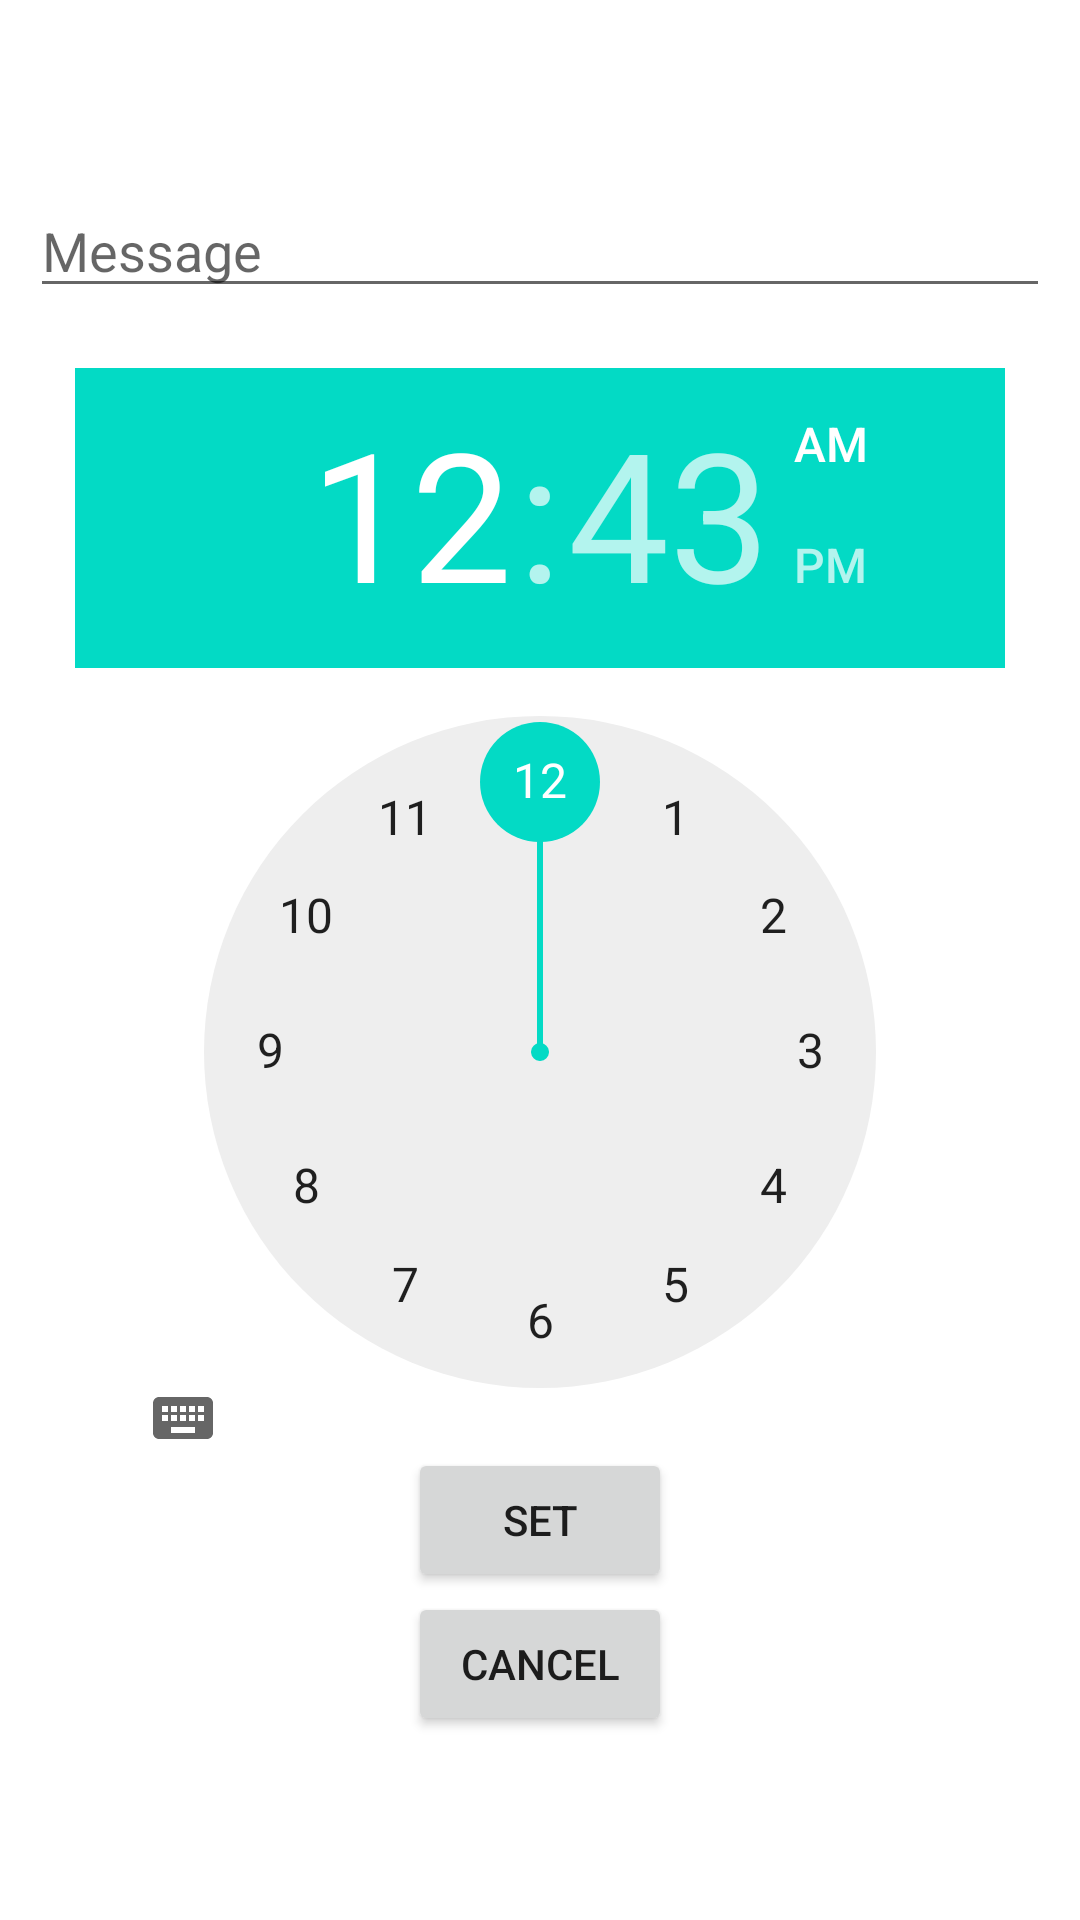

Produce the Android XML layout that renders to this screen, including the resource entries it uses.
<!-- AndroidManifest.xml: application theme Theme.FYPAsthmaApp -->
<!-- res/layout/activity_reminder.xml -->
<?xml version="1.0" encoding="utf-8"?>
<LinearLayout xmlns:android="http://schemas.android.com/apk/res/android"
    android:layout_width="match_parent"
    android:layout_height="match_parent"
    android:gravity="center"
    android:orientation="vertical"
    android:padding="10dp">

    <EditText
        android:id="@+id/editText"
        android:layout_width="match_parent"
        android:layout_height="wrap_content"
        android:hint="@string/message"
        android:inputType="text"
        android:autofillHints="" />

    <TimePicker
        android:id="@+id/timePicker"
        android:layout_width="310dp"
        android:layout_height="360dp"
        android:layout_marginTop="20dp" />

    <Button
        android:id="@+id/setBtn"
        android:layout_width="wrap_content"
        android:layout_height="wrap_content"
        android:text="@string/set" />
    <Button
        android:id="@+id/cancelBtn"
        android:layout_width="wrap_content"
        android:layout_height="wrap_content"
        android:text="@string/cancel" />

</LinearLayout>
<!-- resources referenced by this layout -->
<resources>
  <string name="cancel">Cancel</string>
  <string name="message">Message</string>
  <string name="set">SET</string>
  <style name="Theme.FYPAsthmaApp" parent="Theme.MaterialComponents.DayNight.DarkActionBar">
          
          <item name="colorPrimary">@color/purple_500</item>
          <item name="colorPrimaryVariant">@color/purple_700</item>
          <item name="colorOnPrimary">@color/white</item>
          
          <item name="colorSecondary">@color/teal_200</item>
          <item name="colorSecondaryVariant">@color/teal_700</item>
          <item name="colorOnSecondary">@color/black</item>
          
          <item name="android:statusBarColor" tools:targetApi="l">?attr/colorPrimaryVariant</item>
          
      </style>
  <!-- not gathered from this repository: default colours our renderer supplied (Android Studio template values) -->
  <color name="purple_500">#FF6200EE</color>
  <color name="purple_700">#FF3700B3</color>
  <color name="teal_200">#FF03DAC5</color>
  <color name="teal_700">#FF018786</color>
  <color name="black">#FF000000</color>
  <color name="white">#FFFFFFFF</color>
</resources>
